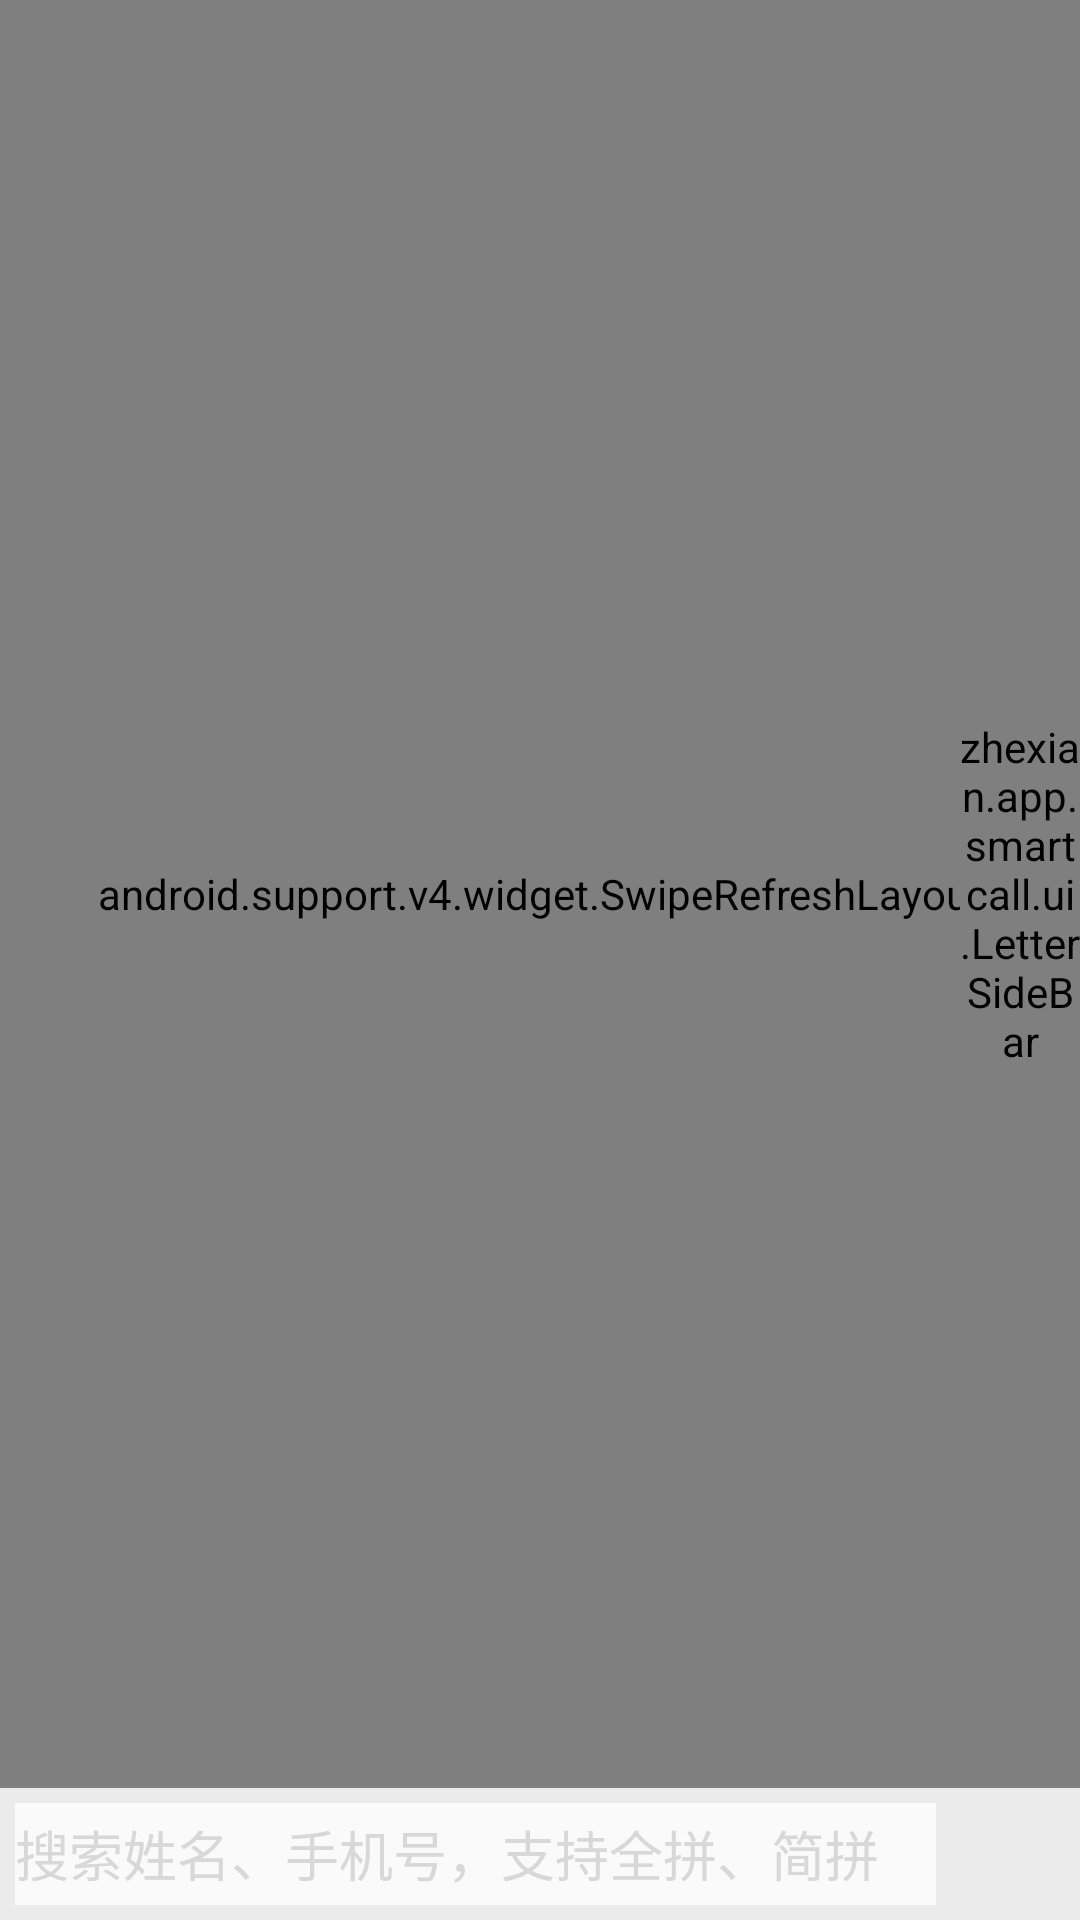

Write the Android layout XML for this screen, with the resource values it uses.
<!-- AndroidManifest.xml: application theme AppTheme -->
<!-- res/layout/fragment_contact_list.xml -->
<LinearLayout xmlns:android="http://schemas.android.com/apk/res/android"
    android:layout_width="match_parent"
    android:layout_height="match_parent"
    android:background="@color/white_dark"
    android:orientation="vertical">

    <RelativeLayout
        android:layout_width="match_parent"
        android:layout_height="0dp"
        android:layout_weight="1">

        <android.support.v4.widget.SwipeRefreshLayout
            android:id="@+id/contact_list_swipe"
            android:layout_width="match_parent"
            android:layout_height="match_parent">

            <android.support.v7.widget.RecyclerView
                android:id="@+id/contact_list"
                android:layout_width="match_parent"
                android:layout_height="match_parent" />

        </android.support.v4.widget.SwipeRefreshLayout>

        <zhexian.app.smartcall.ui.LetterSideBar
            android:id="@+id/contact_letter_side_bar"
            android:layout_width="@dimen/letter_side_bar_width"
            android:layout_height="wrap_content"
            android:layout_alignParentRight="true"
            android:layout_centerVertical="true" />

        <TextView
            android:id="@+id/contact_group_char"
            android:layout_width="@dimen/normal_item_height"
            android:layout_height="@dimen/normal_item_height"
            android:layout_marginRight="30dp"
            android:layout_toLeftOf="@id/contact_letter_side_bar"
            android:background="@drawable/circle_blue"
            android:gravity="center"
            android:textColor="@color/white"
            android:textSize="40sp"
            android:visibility="gone" />
    </RelativeLayout>

    <LinearLayout
        android:id="@+id/bar_keyboard"
        android:layout_width="match_parent"
        android:layout_height="@dimen/search_bar_height"
        android:orientation="horizontal"
        android:padding="5dp">

        <EditText
            android:id="@+id/bar_keyboard_text"
            android:layout_width="0dp"
            android:layout_height="match_parent"
            android:layout_weight="1"
            android:background="@color/white"
            android:hint="@string/search_bar_notify_text"
            android:textColor="@color/gray_dark"
            android:textColorHint="@color/gray_light" />

        <ImageView
            android:id="@+id/bar_keyboard_btn"
            android:layout_width="@dimen/icon_small_size"
            android:layout_height="@dimen/icon_small_size"
            android:layout_marginLeft="8dp"
            android:layout_marginRight="3dp"
            android:clickable="true"
            android:src="@drawable/bar_keyboard_background" />
    </LinearLayout>
</LinearLayout>
<!-- resources referenced by this layout -->
<resources>
  <color name="gray_dark">#444444</color>
  <color name="gray_light">#d8d8d8</color>
  <color name="white">#fafafa</color>
  <color name="white_dark">#ebebeb</color>
  <dimen name="icon_small_size">32dp</dimen>
  <dimen name="letter_side_bar_width">40dp</dimen>
  <dimen name="normal_item_height">74dp</dimen>
  <dimen name="search_bar_height">44dp</dimen>
  <!-- drawable bar_keyboard_background (drawable) -->
  <?xml version="1.0" encoding="utf-8"?>
  <selector xmlns:android="http://schemas.android.com/apk/res/android">
      <item android:drawable="@drawable/keyboard_btn_press" android:state_pressed="true" />
      <item android:drawable="@drawable/keyboard_btn_normal" />
  </selector>
  <!-- drawable circle_blue: png bitmap (drawable, 4451 bytes) -->
  <string name="search_bar_notify_text">搜索姓名、手机号，支持全拼、简拼</string>
  <style name="AppTheme" parent="Theme.AppCompat.Light.NoActionBar">
          
          <item name="android:windowBackground">@color/blue_light</item>
          <item name="android:textCursorDrawable">@null</item>
      </style>
  <color name="blue_light">#42b3f3</color>
</resources>
